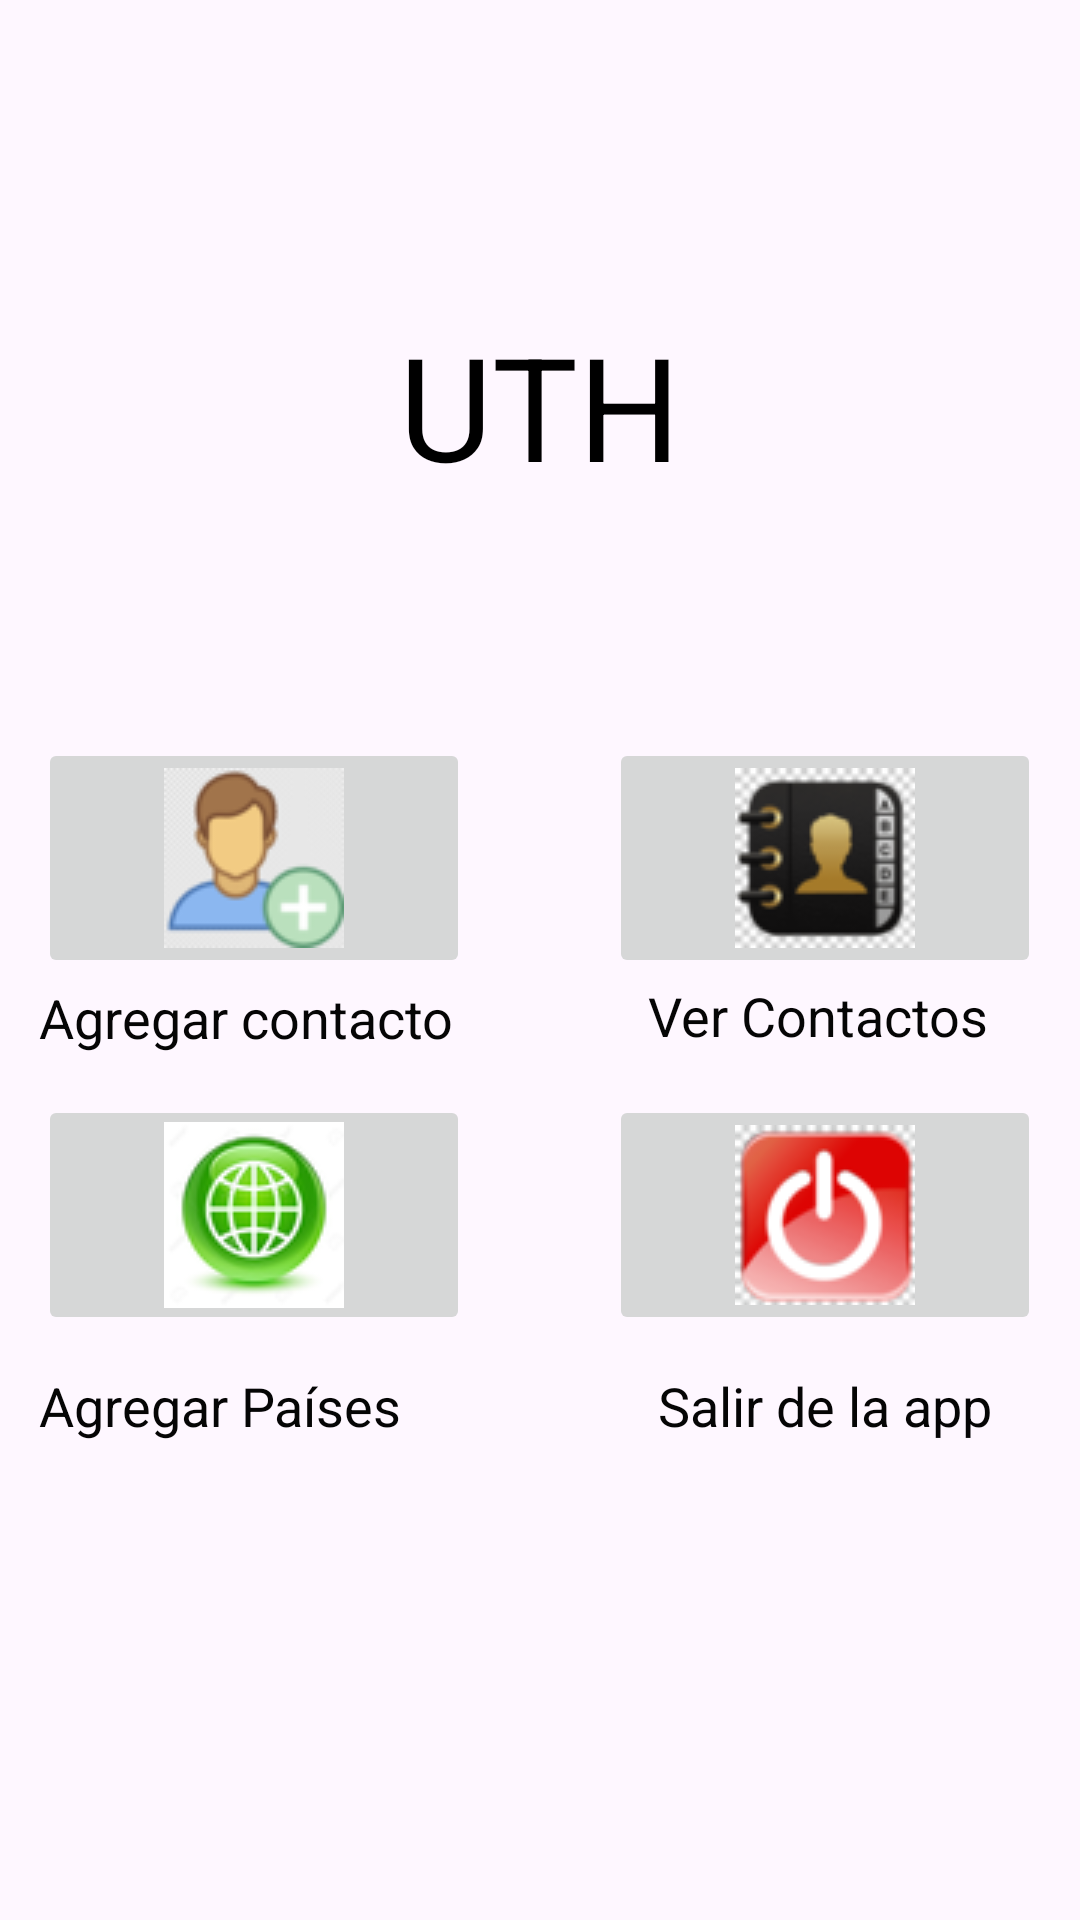

Reconstruct the res/layout file that produces this screen, plus the resources it refers to.
<!-- AndroidManifest.xml: application theme Theme.PM1E12650 -->
<!-- res/layout/activity_principal.xml -->
<?xml version="1.0" encoding="utf-8"?>
<androidx.constraintlayout.widget.ConstraintLayout xmlns:android="http://schemas.android.com/apk/res/android"
    xmlns:app="http://schemas.android.com/apk/res-auto"
    xmlns:tools="http://schemas.android.com/tools"
    android:layout_width="match_parent"
    android:layout_height="match_parent"
    tools:context=".ActivityPrincipal"
    tools:layout_editor_absoluteX="30dp"
    tools:layout_editor_absoluteY="0dp">

    <TextView
        android:id="@+id/textView8"
        android:layout_width="wrap_content"
        android:layout_height="wrap_content"
        android:text="UTH"
        android:textColor="#000000"
        android:textSize="48sp"
        app:layout_constraintBottom_toBottomOf="parent"
        app:layout_constraintEnd_toEndOf="parent"
        app:layout_constraintStart_toStartOf="parent"
        app:layout_constraintTop_toTopOf="parent"
        app:layout_constraintVertical_bias="0.179" />

    <ImageButton
        android:id="@+id/btn_registrar"
        android:layout_width="144dp"
        android:layout_height="80dp"
        app:layout_constraintBottom_toBottomOf="parent"
        app:layout_constraintEnd_toEndOf="parent"
        app:layout_constraintHorizontal_bias="0.059"
        app:layout_constraintStart_toStartOf="parent"
        app:layout_constraintTop_toTopOf="parent"
        app:layout_constraintVertical_bias="0.439"
        app:srcCompat="@drawable/agregar" />

    <TextView
        android:id="@+id/textView"
        android:layout_width="wrap_content"
        android:layout_height="wrap_content"
        android:text="Agregar contacto"
        android:textColor="#050505"
        android:textSize="18sp"
        app:layout_constraintBottom_toBottomOf="parent"
        app:layout_constraintEnd_toEndOf="parent"
        app:layout_constraintHorizontal_bias="0.058"
        app:layout_constraintStart_toStartOf="parent"
        app:layout_constraintTop_toTopOf="parent"
        app:layout_constraintVertical_bias="0.531" />

    <TextView
        android:id="@+id/textView11"
        android:layout_width="wrap_content"
        android:layout_height="wrap_content"
        android:text="Agregar Países"
        android:textColor="#050505"
        android:textSize="18sp"
        app:layout_constraintBottom_toBottomOf="parent"
        app:layout_constraintEnd_toEndOf="parent"
        app:layout_constraintHorizontal_bias="0.055"
        app:layout_constraintStart_toStartOf="parent"
        app:layout_constraintTop_toTopOf="parent"
        app:layout_constraintVertical_bias="0.741" />

    <TextView
        android:id="@+id/textView16"
        android:layout_width="wrap_content"
        android:layout_height="wrap_content"
        android:text="Salir de la app"
        android:textColor="#050505"
        android:textSize="18sp"
        app:layout_constraintBottom_toBottomOf="parent"
        app:layout_constraintEnd_toEndOf="parent"
        app:layout_constraintHorizontal_bias="0.882"
        app:layout_constraintStart_toStartOf="parent"
        app:layout_constraintTop_toTopOf="parent"
        app:layout_constraintVertical_bias="0.741" />

    <ImageButton
        android:id="@+id/btn_paises"
        android:layout_width="144dp"
        android:layout_height="80dp"
        app:layout_constraintBottom_toBottomOf="parent"
        app:layout_constraintEnd_toEndOf="parent"
        app:layout_constraintHorizontal_bias="0.059"
        app:layout_constraintStart_toStartOf="parent"
        app:layout_constraintTop_toTopOf="parent"
        app:layout_constraintVertical_bias="0.652"
        app:srcCompat="@drawable/paises" />

    <ImageButton
        android:id="@+id/btn_salir"
        android:layout_width="144dp"
        android:layout_height="80dp"
        app:layout_constraintBottom_toBottomOf="parent"
        app:layout_constraintEnd_toEndOf="parent"
        app:layout_constraintHorizontal_bias="0.94"
        app:layout_constraintStart_toStartOf="parent"
        app:layout_constraintTop_toTopOf="parent"
        app:layout_constraintVertical_bias="0.652"
        app:srcCompat="@drawable/salir" />

    <ImageButton
        android:id="@+id/btn_lista"
        android:layout_width="144dp"
        android:layout_height="80dp"
        app:layout_constraintBottom_toBottomOf="parent"
        app:layout_constraintEnd_toEndOf="parent"
        app:layout_constraintHorizontal_bias="0.94"
        app:layout_constraintStart_toStartOf="parent"
        app:layout_constraintTop_toTopOf="parent"
        app:layout_constraintVertical_bias="0.439"
        app:srcCompat="@drawable/contactos" />

    <TextView
        android:id="@+id/textView9"
        android:layout_width="144dp"
        android:layout_height="32dp"
        android:text="Ver Contactos"
        android:textColor="#050505"
        android:textSize="18sp"
        app:layout_constraintBottom_toBottomOf="parent"
        app:layout_constraintEnd_toEndOf="parent"
        app:layout_constraintHorizontal_bias="1.0"
        app:layout_constraintStart_toStartOf="parent"
        app:layout_constraintTop_toTopOf="parent"
        app:layout_constraintVertical_bias="0.537" />

</androidx.constraintlayout.widget.ConstraintLayout>
<!-- resources referenced by this layout -->
<resources>
  <!-- drawable agregar: png bitmap (drawable, 4297 bytes) -->
  <!-- drawable contactos: png bitmap (drawable, 6196 bytes) -->
  <!-- drawable paises: png bitmap (drawable, 22833 bytes) -->
  <!-- drawable salir: png bitmap (drawable, 5596 bytes) -->
  <style name="Theme.PM1E12650" parent="Base.Theme.PM1E12650" />
  <style name="Base.Theme.PM1E12650" parent="Theme.Material3.DayNight.NoActionBar">
          
          
      </style>
</resources>
